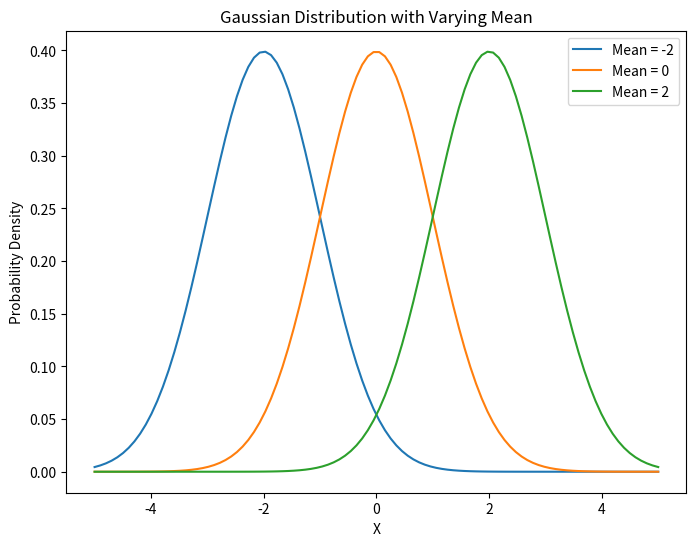
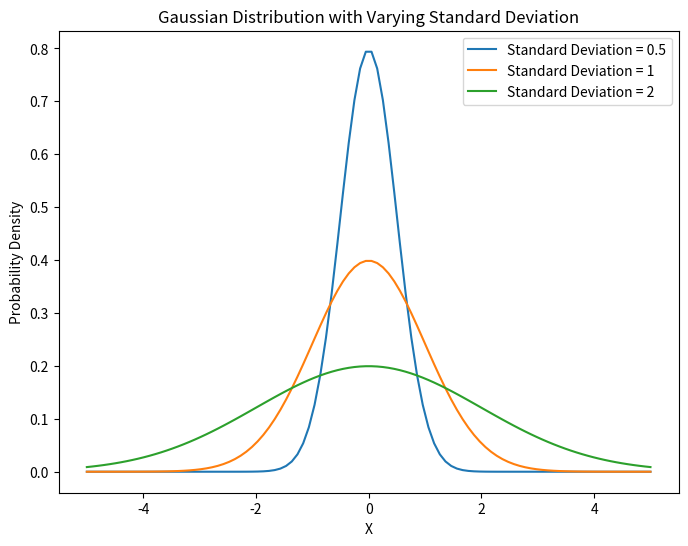

Source code (Python) for these figures, in order:
import numpy as np
import matplotlib.pyplot as plt
from scipy.stats import norm

def gaussian(x, mu, sigma):
  return 1/(sigma * np.sqrt(2 * np.pi)) * np.exp( - (x - mu)**2 / (2 * sigma**2) )

x = np.linspace(-5, 5, 100)

# Varying mean
plt.figure(figsize=(8, 6))
for mu in [-2, 0, 2]:
  plt.plot(x, gaussian(x, mu, 1), label=f'Mean = {mu}')
plt.title('Gaussian Distribution with Varying Mean')
plt.xlabel('X')
plt.ylabel('Probability Density')
plt.legend()
plt.show()

# Varying variance
plt.figure(figsize=(8, 6))
for sigma in [0.5, 1, 2]:
  plt.plot(x, gaussian(x, 0, sigma), label=f'Standard Deviation = {sigma}')
plt.title('Gaussian Distribution with Varying Standard Deviation')
plt.xlabel('X')
plt.ylabel('Probability Density')
plt.legend()
plt.show()